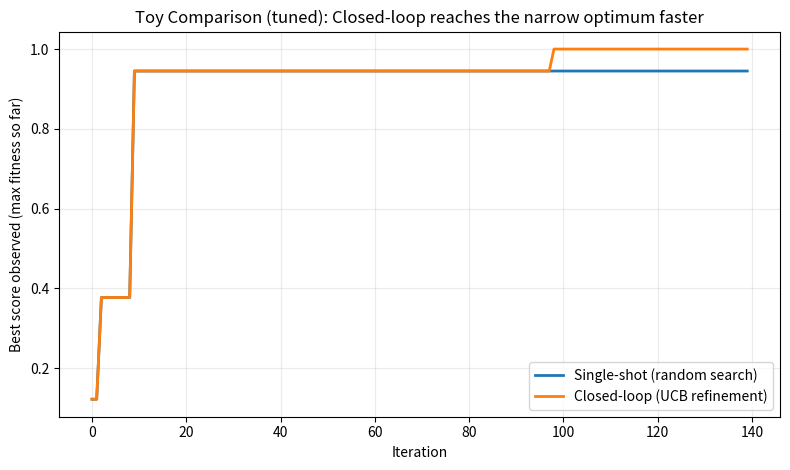

The matplotlib source for this figure:
import numpy as np
import matplotlib.pyplot as plt

rng = np.random.default_rng(11)

def fitness(x):
    return (
        0.12*np.exp(-((x-0.18)/0.08)**2) +
        0.98*np.exp(-((x-0.62)/0.018)**2) +  # narrow peak
        0.10*np.exp(-((x-0.86)/0.06)**2) +
        0.02*np.sin(25*x) + 0.03
    )

def observe(x, noise=0.03):
    return np.clip(fitness(x) + rng.normal(0, noise, size=np.shape(x)), 0, 1)

T = 140
noise = 0.03
init = 15
beta = 2.2
lengthscale = 0.06
grid = np.linspace(0, 1, 1200)

# Shared initialization
x0 = rng.uniform(0, 1, size=init)
y0 = observe(x0, noise=noise)

# Single-shot (random search)
x_ss = np.empty(T); y_ss = np.empty(T)
x_ss[:init] = x0; y_ss[:init] = y0
x_ss[init:] = rng.uniform(0, 1, size=T-init)
y_ss[init:] = observe(x_ss[init:], noise=noise)
best_ss = np.maximum.accumulate(y_ss)

# Closed-loop (UCB on kernel surrogate)
x_cl = np.empty(T); y_cl = np.empty(T)
x_cl[:init] = x0; y_cl[:init] = y0

def kernel(a, b, ls):
    return np.exp(-0.5*((a-b)/ls)**2)

for t in range(init, T):
    X = x_cl[:t]
    Y = y_cl[:t]
    W = kernel(grid[:, None], X[None, :], lengthscale)
    wsum = W.sum(axis=1) + 1e-9
    mu = (W @ Y) / wsum
    density = wsum / wsum.max()
    sigma = 1 - density
    ucb = mu + beta * sigma * 0.25
    x_next = float(grid[np.argmax(ucb)])
    x_cl[t] = x_next
    y_cl[t] = observe(x_next, noise=noise)

best_cl = np.maximum.accumulate(y_cl)

# Plot
plt.figure(figsize=(8.0, 4.8))
plt.plot(best_ss, label='Single-shot (random search)', linewidth=2)
plt.plot(best_cl, label='Closed-loop (UCB refinement)', linewidth=2)
plt.xlabel('Iteration')
plt.ylabel('Best score observed (max fitness so far)')
plt.title('Toy Comparison (tuned): Closed-loop reaches the narrow optimum faster')
plt.legend()
plt.grid(alpha=0.25)
plt.tight_layout()
plt.show()
